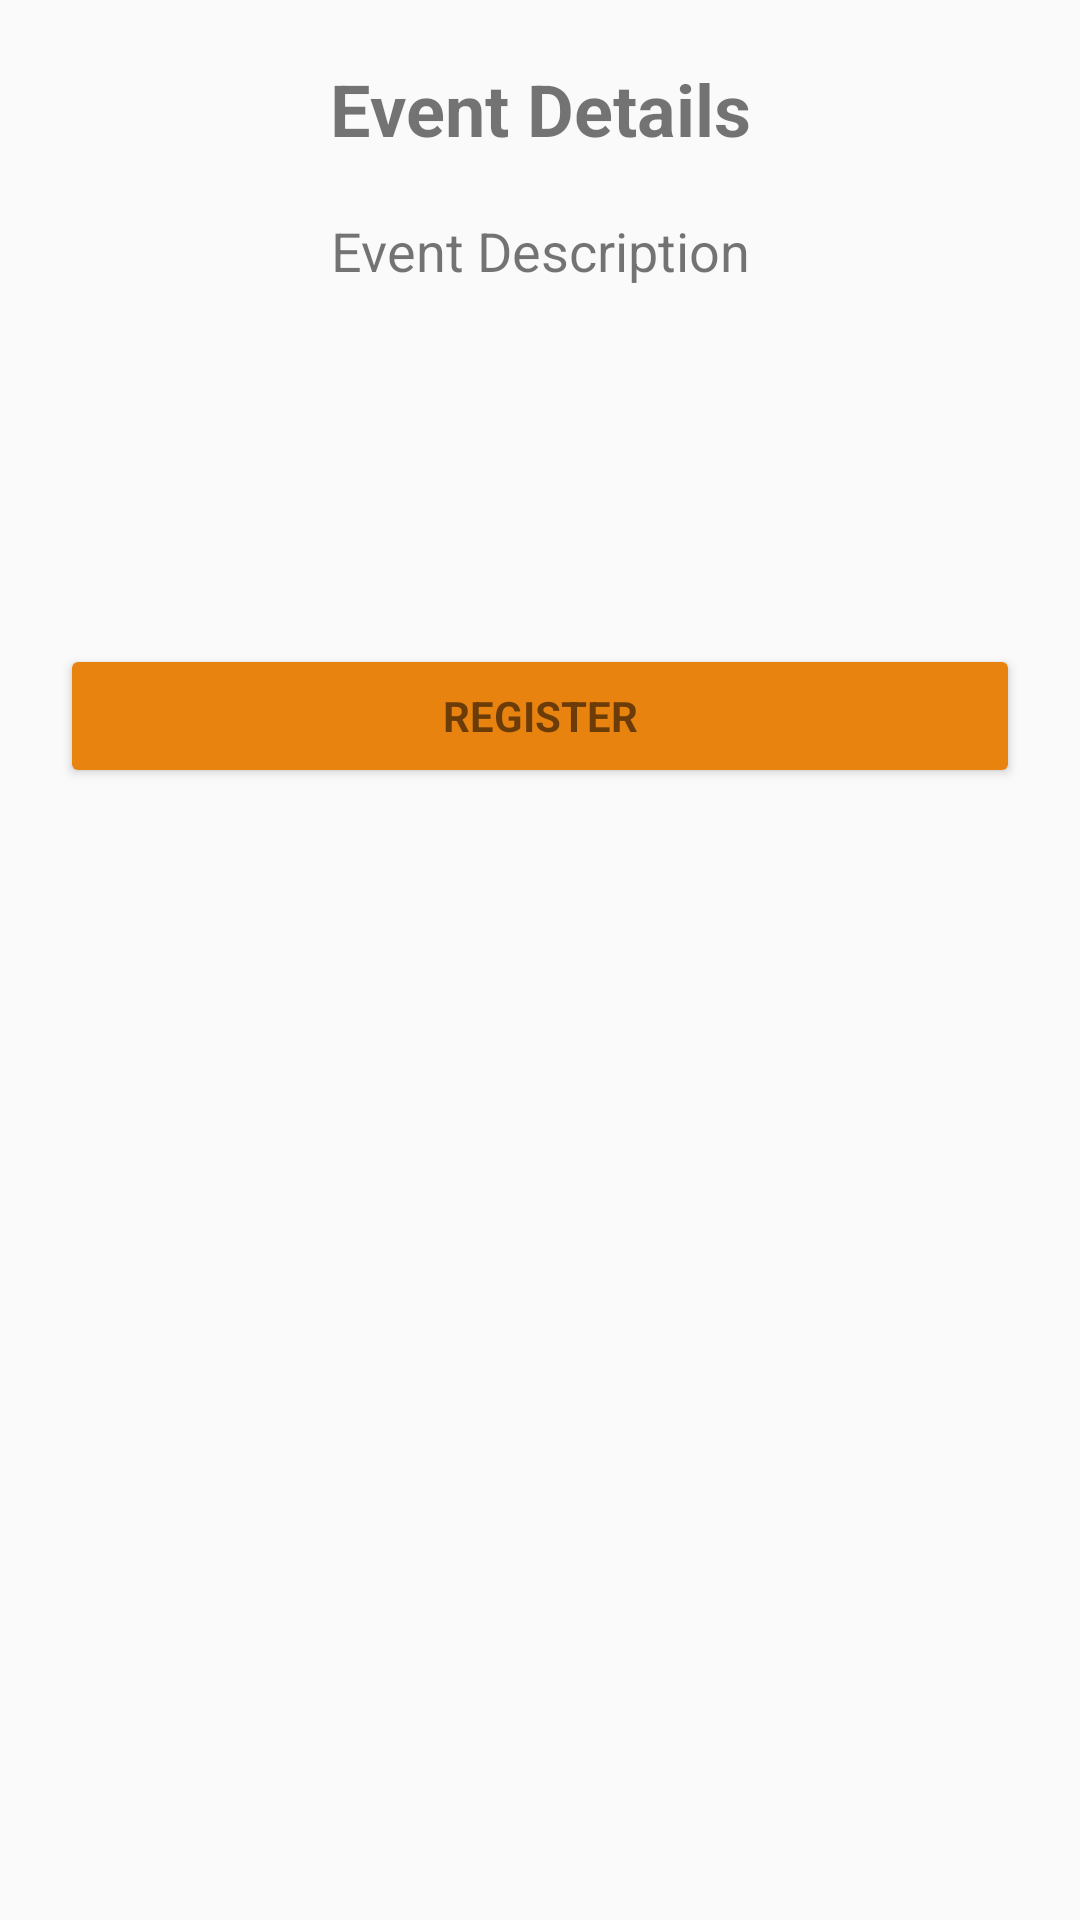

Reconstruct the res/layout file that produces this screen, plus the resources it refers to.
<!-- AndroidManifest.xml: application theme AppTheme -->
<!-- res/layout/fragment_view_event.xml -->
<FrameLayout xmlns:android="http://schemas.android.com/apk/res/android"
    xmlns:tools="http://schemas.android.com/tools"
    android:layout_width="match_parent"
    android:layout_height="match_parent"
    tools:context="com.example.bradj.eventit.ViewEventFragment">


    <ScrollView
        android:id="@+id/events_details"
        android:layout_width="match_parent"
        android:layout_height="match_parent"
        android:padding="5dp">

        <LinearLayout
            android:layout_width="match_parent"
            android:layout_height="wrap_content"
            android:orientation="vertical"
            android:padding="15dp">


            <TextView
                android:id="@+id/textView"
                android:layout_width="match_parent"
                android:layout_height="wrap_content"
                android:text="@string/event_details"
                android:textAlignment="center"
                android:textStyle="bold"
                android:textSize="24sp"

                />
            <LinearLayout
                android:layout_width="match_parent"
                android:layout_height="wrap_content"
                android:layout_weight="3">


                <TextView
                    android:id="@+id/txtDate"
                    android:layout_width="wrap_content"
                    android:layout_height="wrap_content"

                    android:text=""
                    android:layout_weight="1"
                    android:gravity="start"
                    android:textSize="14sp"
                    />
                <TextView
                    android:id="@+id/txtName"
                    android:layout_width="wrap_content"
                    android:layout_height="wrap_content"
                    android:textSize="14sp"
                    android:text=""
                    android:layout_weight="1"
                    android:gravity="end"
                    />


            </LinearLayout>

            <LinearLayout
                android:layout_width="match_parent"
                android:layout_height="wrap_content"
                android:orientation="vertical"


                >


            <TextView
                android:id="@+id/txtDescTitle"
                android:layout_width="match_parent"
                android:layout_height="wrap_content"
                android:textSize="18sp"
                android:text="@string/event_description"
                android:gravity="center"
                />
            <TextView
                android:id="@+id/txtDesc"
                android:layout_width="match_parent"
                android:layout_height="wrap_content"
                android:textSize="14sp"
                 />
            <TextView
                android:id="@+id/txtOrgTitle"
                android:layout_width="match_parent"
                android:layout_height="wrap_content"
                android:textSize="18sp"
                android:title="@string/organization_name"
                android:gravity="center"
                />

            <TextView
                android:id="@+id/txtOrg"
                android:layout_width="match_parent"
                android:layout_height="wrap_content"
                android:textSize="14sp"
                 />

            <TextView
                android:id="@+id/txtAddressTitle"
                android:layout_width="match_parent"
                android:layout_height="wrap_content"
                android:textSize="18sp"
                android:title="@string/event_address"
                android:gravity="center"
                />
            <TextView
                android:id="@+id/txtAddress"
                android:layout_width="match_parent"
                android:layout_height="wrap_content"
                android:textSize="12sp"
                 />


            </LinearLayout>
            <android.support.v7.widget.LinearLayoutCompat
                android:layout_width="match_parent"
                android:layout_height="wrap_content"
                android:layout_weight="3" >



            <Button
                android:id="@+id/btnRegister"
                style="?android:textAppearanceSmall"
                android:layout_width="wrap_content"
                android:layout_height="wrap_content"
                android:layout_marginTop="16dp"
                android:text="@string/register"
                android:textStyle="bold"
                android:layout_weight="1"
                android:gravity="center"
                android:backgroundTint="@color/colorOrange"
                />


            </android.support.v7.widget.LinearLayoutCompat>

        </LinearLayout>





    </ScrollView>


    
</FrameLayout>
<!-- resources referenced by this layout -->
<resources>
  <color name="colorOrange">#e98310</color>
  <string name="event_address">Event Address</string>
  <string name="event_description">Event Description</string>
  <string name="event_details">Event Details</string>
  <string name="organization_name">Organization Name</string>
  <string name="register">Register</string>
  <style name="AppTheme" parent="Theme.AppCompat.Light.DarkActionBar">
          
          <item name="colorPrimary">@color/colorPrimary</item>
          <item name="colorPrimaryDark">@color/colorPrimaryDark</item>
          <item name="colorAccent">@color/colorAccent</item>
      </style>
  <color name="colorPrimary">#3F51B5</color>
  <color name="colorPrimaryDark">#303F9F</color>
  <color name="colorAccent">#FF4081</color>
</resources>
